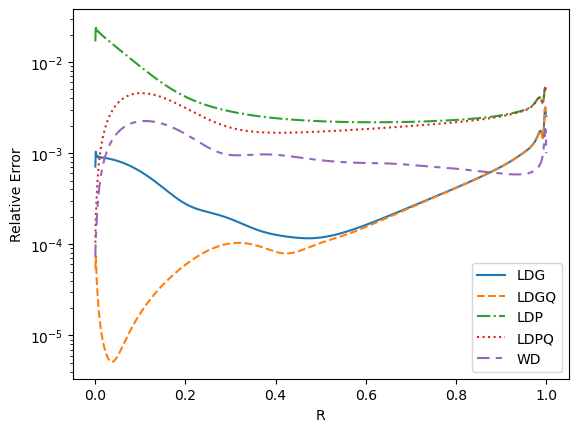

The data file committed next to this chart (first rows):
R, LDG, LDGQ, LDP, LDPQ, WD
0.0005, 7.116764E-04, 5.374337E-05, 1.680812E-02, 1.042491E-04, 7.277806E-05
0.0015, 1.036075E-03, 7.341322E-05, 2.490320E-02, 1.947456E-04, 1.227115E-04
0.0025, 9.198210E-04, 5.375035E-05, 2.237504E-02, 2.537023E-04, 1.406367E-04
0.0035, 9.525392E-04, 4.175593E-05, 2.307092E-02, 3.423851E-04, 1.819951E-04
0.0045, 9.140585E-04, 3.247000E-05, 2.209791E-02, 4.245431E-04, 2.203348E-04
0.0055, 9.259773E-04, 2.775931E-05, 2.214866E-02, 5.146186E-04, 2.650022E-04
0.0065, 9.088660E-04, 2.368576E-05, 2.156437E-02, 6.002047E-04, 3.061278E-04
0.0075, 9.141799E-04, 2.087828E-05, 2.153590E-02, 6.891646E-04, 3.499080E-04
0.0085, 9.030976E-04, 1.767889E-05, 2.111336E-02, 7.749243E-04, 3.910912E-04
0.0095, 9.068102E-04, 1.591905E-05, 2.102097E-02, 8.624124E-04, 4.336920E-04
0.0105, 8.997243E-04, 1.420289E-05, 2.066984E-02, 9.472885E-04, 4.743088E-04
0.0115, 9.020490E-04, 1.306206E-05, 2.056257E-02, 1.033265E-03, 5.156547E-04
0.0125, 8.965897E-04, 1.187483E-05, 2.025237E-02, 1.116723E-03, 5.553723E-04
0.0135, 8.987287E-04, 1.111616E-05, 2.015120E-02, 1.201123E-03, 5.954904E-04
0.0145, 8.939235E-04, 1.019246E-05, 1.983979E-02, 1.282819E-03, 6.342498E-04
0.0155, 8.957539E-04, 9.669148E-06, 1.975618E-02, 1.365533E-03, 6.731349E-04
0.0165, 8.911677E-04, 8.937679E-06, 1.944367E-02, 1.445337E-03, 7.108391E-04
0.0175, 8.928791E-04, 8.581303E-06, 1.936669E-02, 1.526148E-03, 7.485684E-04
0.0185, 8.883877E-04, 7.986426E-06, 1.906929E-02, 1.604105E-03, 7.852050E-04
0.0195, 8.898853E-04, 7.748833E-06, 1.897715E-02, 1.682746E-03, 8.217488E-04
0.0205, 8.855781E-04, 7.252425E-06, 1.871337E-02, 1.758924E-03, 8.573332E-04
0.0215, 8.866634E-04, 7.090039E-06, 1.859347E-02, 1.835226E-03, 8.927443E-04
0.0225, 8.826957E-04, 6.677191E-06, 1.836702E-02, 1.909586E-03, 9.272287E-04
0.0235, 8.832147E-04, 6.560398E-06, 1.822146E-02, 1.983515E-03, 9.615507E-04
0.0245, 8.796613E-04, 6.222658E-06, 1.802600E-02, 2.055951E-03, 9.949538E-04
0.0255, 8.795779E-04, 6.133943E-06, 1.786274E-02, 2.127531E-03, 1.028176E-03
0.0265, 8.764152E-04, 5.864624E-06, 1.768880E-02, 2.197926E-03, 1.060532E-03
0.0275, 8.757760E-04, 5.795309E-06, 1.751715E-02, 2.267204E-03, 1.092662E-03
0.0285, 8.729298E-04, 5.588042E-06, 1.735529E-02, 2.335450E-03, 1.123979E-03
0.0295, 8.718156E-04, 5.534349E-06, 1.718322E-02, 2.402471E-03, 1.155047E-03
0.0305, 8.691952E-04, 5.382286E-06, 1.702650E-02, 2.468492E-03, 1.185325E-03
0.0315, 8.676950E-04, 5.343073E-06, 1.685885E-02, 2.533280E-03, 1.215356E-03
0.0325, 8.652117E-04, 5.238981E-06, 1.670381E-02, 2.597035E-03, 1.244606E-03
0.0335, 8.634077E-04, 5.214651E-06, 1.654220E-02, 2.659594E-03, 1.273614E-03
0.0345, 8.609857E-04, 5.151537E-06, 1.638813E-02, 2.721074E-03, 1.301856E-03
0.0355, 8.589455E-04, 5.143213E-06, 1.623212E-02, 2.781396E-03, 1.329850E-03
0.0365, 8.565264E-04, 5.114898E-06, 1.607970E-02, 2.840607E-03, 1.357104E-03
0.0375, 8.543007E-04, 5.123757E-06, 1.592817E-02, 2.898686E-03, 1.384096E-03
0.0385, 8.518439E-04, 5.125128E-06, 1.577826E-02, 2.955640E-03, 1.410380E-03
0.0395, 8.494679E-04, 5.151962E-06, 1.563027E-02, 3.011475E-03, 1.436382E-03
0.0405, 8.469473E-04, 5.178953E-06, 1.548337E-02, 3.066185E-03, 1.461713E-03
0.0415, 8.444442E-04, 5.223992E-06, 1.533843E-02, 3.119783E-03, 1.486740E-03
0.0425, 8.418445E-04, 5.273421E-06, 1.519466E-02, 3.172265E-03, 1.511133E-03
0.0435, 8.392289E-04, 5.336353E-06, 1.505258E-02, 3.223639E-03, 1.535201E-03
0.0445, 8.365423E-04, 5.405718E-06, 1.491183E-02, 3.273906E-03, 1.558669E-03
0.0455, 8.338232E-04, 5.485826E-06, 1.477257E-02, 3.323074E-03, 1.581794E-03
0.0465, 8.310466E-04, 5.573119E-06, 1.463471E-02, 3.371146E-03, 1.604350E-03
0.0475, 8.282299E-04, 5.669438E-06, 1.449824E-02, 3.418128E-03, 1.626548E-03
0.0485, 8.253626E-04, 5.772999E-06, 1.436315E-02, 3.464026E-03, 1.648206E-03
0.0495, 8.224525E-04, 5.884457E-06, 1.422941E-02, 3.508845E-03, 1.669493E-03
0.0505, 8.194954E-04, 6.002882E-06, 1.409700E-02, 3.552592E-03, 1.690265E-03
0.0515, 8.164950E-04, 6.128398E-06, 1.396592E-02, 3.595273E-03, 1.710657E-03
0.0525, 8.134499E-04, 6.260472E-06, 1.383613E-02, 3.636895E-03, 1.730557E-03
0.0535, 8.103620E-04, 6.399014E-06, 1.370763E-02, 3.677465E-03, 1.750070E-03
0.0545, 8.072312E-04, 6.543678E-06, 1.358039E-02, 3.716990E-03, 1.769111E-03
0.0555, 8.040584E-04, 6.694299E-06, 1.345441E-02, 3.755478E-03, 1.787760E-03
0.0565, 8.008442E-04, 6.850623E-06, 1.332967E-02, 3.792936E-03, 1.805954E-03
0.0575, 7.975892E-04, 7.012471E-06, 1.320615E-02, 3.829371E-03, 1.823755E-03
0.0585, 7.942940E-04, 7.179638E-06, 1.308384E-02, 3.864793E-03, 1.841115E-03
0.0595, 7.909594E-04, 7.351954E-06, 1.296272E-02, 3.899208E-03, 1.858083E-03
... 940 more rows
